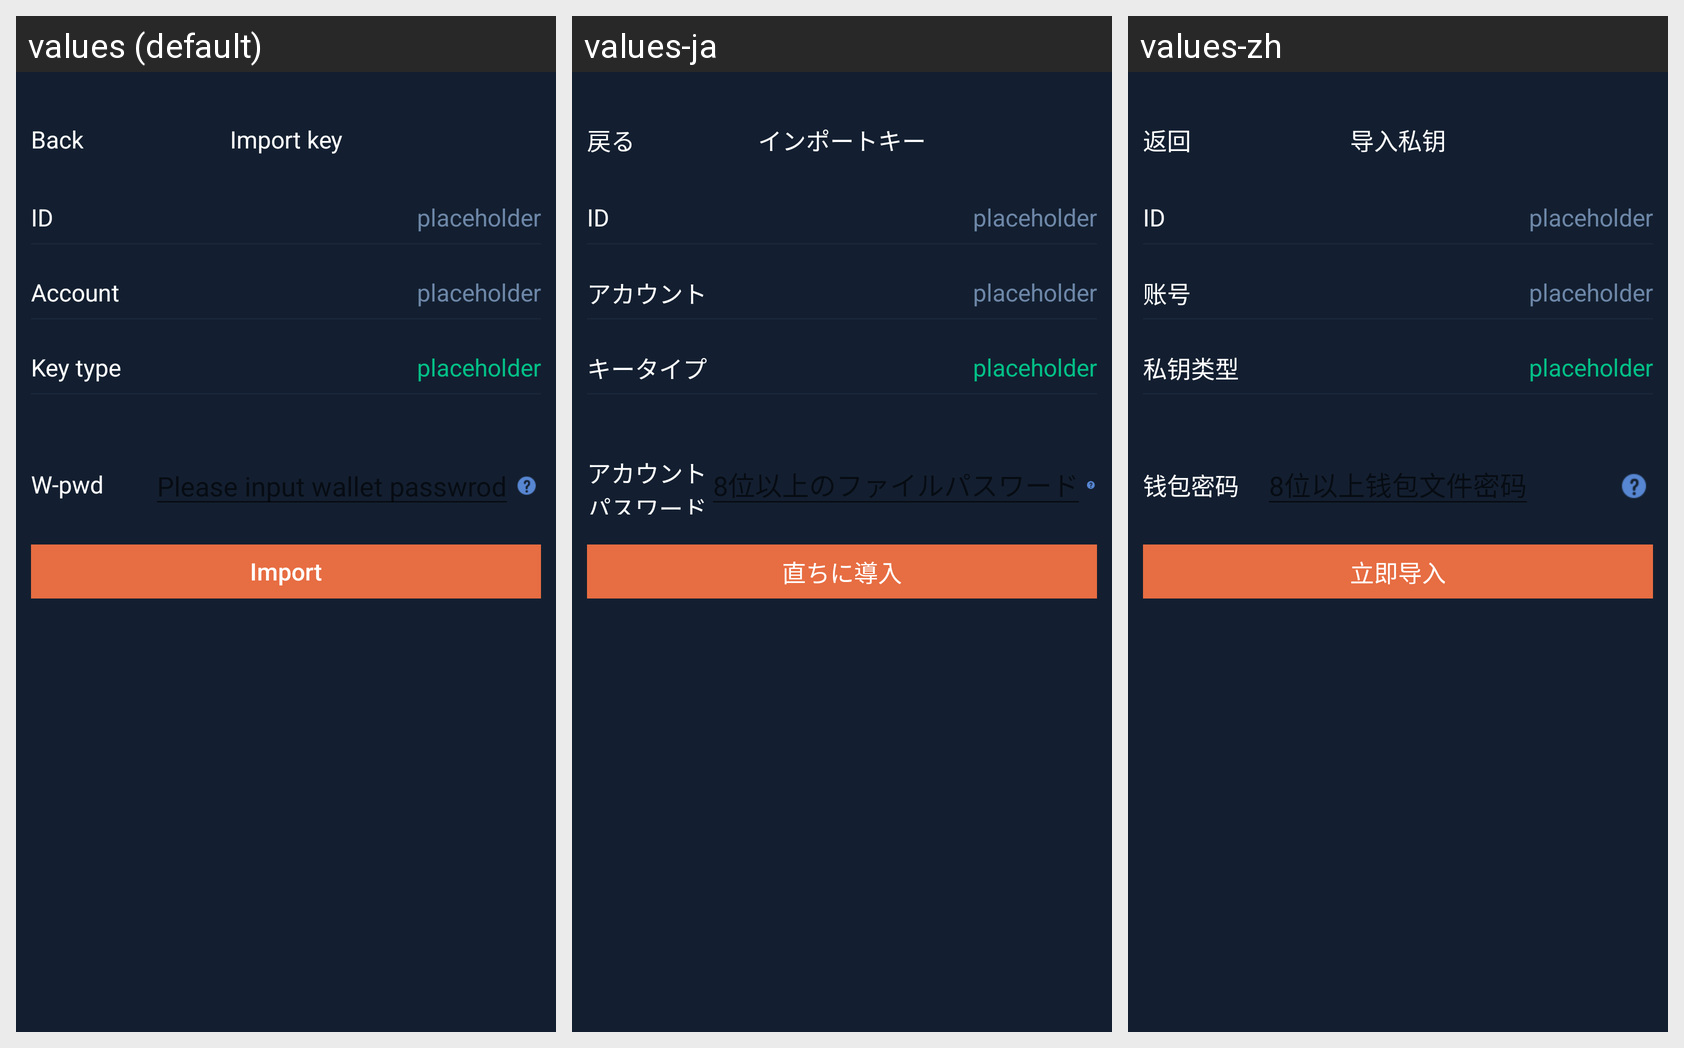

Strings drawn on this Android screen and how each of the app's shown locales translates them:
Android screen res/layout/activity_scan_result_private_key.xml rendered under 3 locales, left to right: values (default), values-ja, values-zh. Device: Nexus 5 (rendered at 1080×1920; each locale shown at half size, 540×960, under a caption strip naming it); theme AppTheme.
Strings drawn on this screen, with the default value and each locale's value (text and hints the layout hard-codes, and strings that could not be matched under every locale, appear in the picture but are not listed):

kBtnBack
  values: Back
  values-ja: 戻る
  values-zh: 返回

kVcTitleQrScanResultPriKey
  values: Import key
  values-ja: インポートキー
  values-zh: 导入私钥

kAccount
  values: Account
  values-ja: アカウント
  values-zh: 账号

kVcScanResultPriKeyTypeTitle
  values: Key type
  values-ja: キータイプ
  values-zh: 私钥类型

kLoginCellWalletPassword
  values: W-pwd
  values-ja: アカウントパスワード
  values-zh: 钱包密码

kLoginBtnImportNow
  values: Import
  values-ja: 直ちに導入
  values-zh: 立即导入
